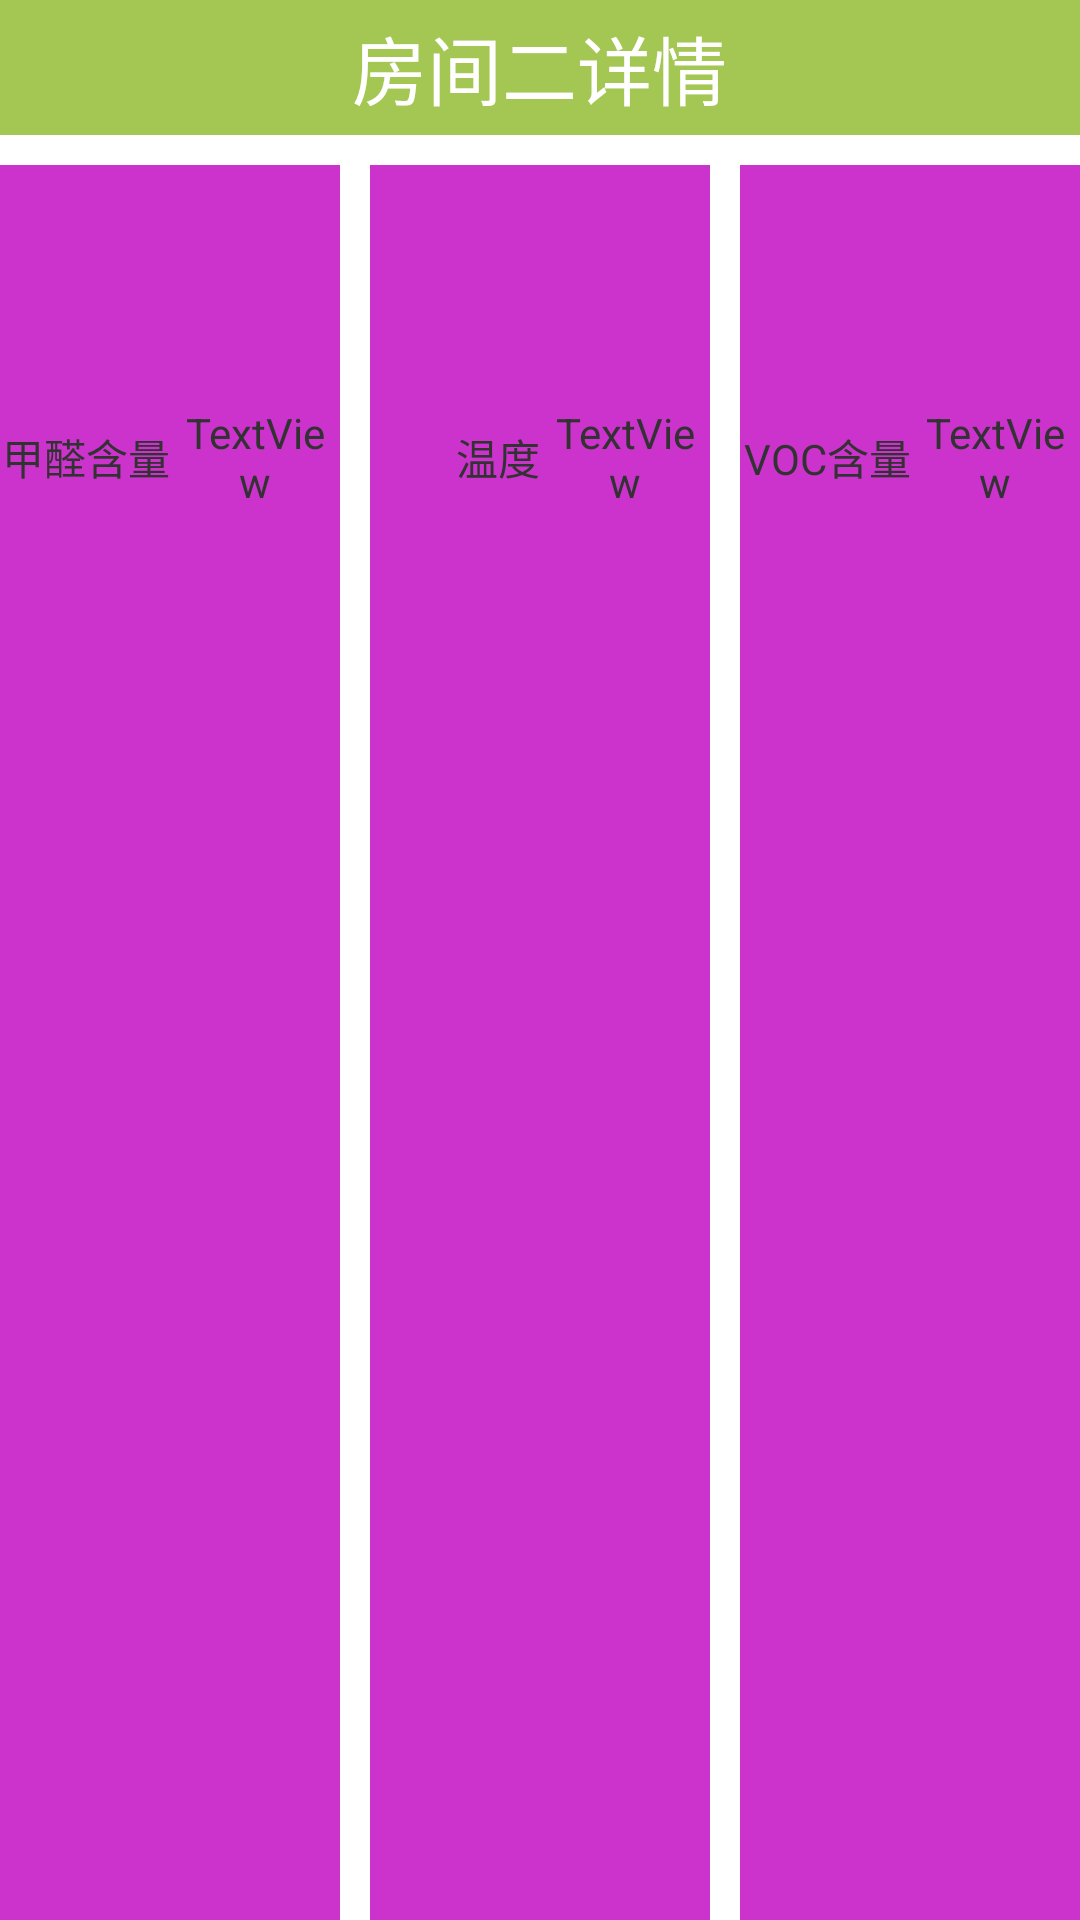

This screen was rendered from an Android layout file. Write that file and the resources it references.
<!-- AndroidManifest.xml: application theme AppTheme -->
<!-- res/layout/room3.xml -->
<?xml version="1.0" encoding="utf-8"?>

<LinearLayout xmlns:android="http://schemas.android.com/apk/res/android"
    android:layout_width="match_parent"
    android:layout_height="match_parent"
    android:orientation="vertical" >

    <include
        android:layout_height="44dip"
        layout="@layout/title" />

    <LinearLayout
        android:layout_width="match_parent"
        android:layout_height="match_parent" >

        <LinearLayout
            android:layout_width="0dip"
            android:layout_height="match_parent"
            android:layout_marginTop="10dip"
            android:layout_weight="1"
            android:background="@color/ciwo2_bg"
            android:orientation="vertical" >

            <LinearLayout
                android:layout_width="match_parent"
                android:layout_height="0dip"
                android:layout_gravity="center"
                android:layout_weight="1" >

                <TextView
                    android:layout_width="0dip"
                    android:layout_height="match_parent"
                    android:layout_weight="1"
                    android:gravity="right|center"
                    android:text="甲醛含量" />

                <TextView
                    android:id="@+id/r2_jiaquan"
                    android:layout_width="0dip"
                    android:layout_height="match_parent"
                    android:layout_weight="1"
                    android:gravity="center"
                    android:text="TextView" />
            </LinearLayout>

            <LinearLayout
                android:id="@+id/r2_dis1"
                android:layout_width="match_parent"
                android:layout_height="0dip"
                android:layout_weight="2"
                android:orientation="vertical" >
            </LinearLayout>
        </LinearLayout>

        <LinearLayout
            android:layout_width="0dip"
            android:layout_height="match_parent"
            android:layout_marginTop="10dip"
            android:layout_marginLeft="10dip"
            android:layout_weight="1"
            android:background="@color/ciwo2_bg"
            android:orientation="vertical" >

            <LinearLayout
                android:layout_width="match_parent"
                android:layout_height="0dip"
                android:layout_gravity="center"
                android:layout_weight="1" >

                <TextView
                    android:layout_width="0dip"
                    android:layout_height="match_parent"
                    android:layout_weight="1"
                    android:gravity="right|center"
                    android:text="温度" />

                <TextView
                    android:id="@+id/r2_wendu"
                    android:layout_width="0dip"
                    android:layout_height="match_parent"
                    android:layout_weight="1"
                    android:gravity="center"
                    android:text="TextView" />
            </LinearLayout>

            <LinearLayout
                android:id="@+id/r2_dis2"
                android:layout_width="match_parent"
                android:layout_height="0dip"
                android:layout_weight="2"
                android:orientation="vertical" >
            </LinearLayout>
        </LinearLayout>

        <LinearLayout
            android:layout_width="0dip"
            android:layout_height="match_parent"
            android:layout_marginTop="10dip"
            android:layout_marginLeft="10dip"
            android:layout_weight="1"
            android:background="@color/ciwo2_bg"
            android:orientation="vertical" >

            <LinearLayout
                android:layout_width="match_parent"
                android:layout_height="0dip"
                android:layout_gravity="center"
                android:layout_weight="1" >

                <TextView
                    android:layout_width="0dip"
                    android:layout_height="match_parent"
                    android:layout_weight="1"
                    android:gravity="right|center"
                    android:text="VOC含量" />

                <TextView
                    android:id="@+id/r2_voc"
                    android:layout_width="0dip"
                    android:layout_height="match_parent"
                    android:layout_weight="1"
                    android:gravity="center"
                    android:text="TextView" />
            </LinearLayout>

            <LinearLayout
                android:id="@+id/r2_dis3"
                android:layout_width="match_parent"
                android:layout_height="0dip"
                android:layout_weight="2"
                android:orientation="vertical" >
            </LinearLayout>
        </LinearLayout>
    </LinearLayout>

</LinearLayout>
<!-- res/layout/title.xml (included above) -->
<?xml version="1.0" encoding="utf-8"?>

<LinearLayout xmlns:android="http://schemas.android.com/apk/res/android"
    android:layout_width="match_parent"
    android:layout_height="45dp"
    android:orientation="vertical" >

    <RelativeLayout
        android:id="@+id/umeng_fb_contact_header"
        android:layout_width="fill_parent"
        android:layout_height="45dp"
        android:layout_alignParentTop="true"
        android:background="#A3C752" >

        <ImageView
            android:id="@+id/umeng_fb_back"
            android:layout_width="50dp"
            android:layout_height="25dp"
            android:layout_alignParentLeft="true"
            android:layout_centerVertical="true"
            android:layout_marginRight="5dp"
            android:src="@drawable/umeng_fb_back_selector" />

        <TextView
            android:id="@+id/title_txt"
            android:layout_width="wrap_content"
            android:layout_height="wrap_content"
            android:layout_centerInParent="true"
            android:text="@string/page_title"
            android:textColor="#ffffff"
            android:textSize="25sp" />

        <ImageView
            android:id="@+id/umeng_fb_save"
            android:layout_width="30dp"
            android:layout_height="20dp"
            android:layout_alignParentRight="true"
            android:layout_centerVertical="true"
            android:layout_marginRight="5dp"
            android:src="@drawable/umeng_fb_tick_selector" />
    </RelativeLayout>

</LinearLayout>
<!-- resources referenced by this layout -->
<resources>
  <color name="ciwo2_bg">#CC33CC</color>
  <string name="page_title">房间二详情</string>
  <style name="AppTheme" parent="AppBaseTheme">
          
      </style>
  <style name="AppBaseTheme" parent="android:Theme.Light">
          
      </style>
</resources>
